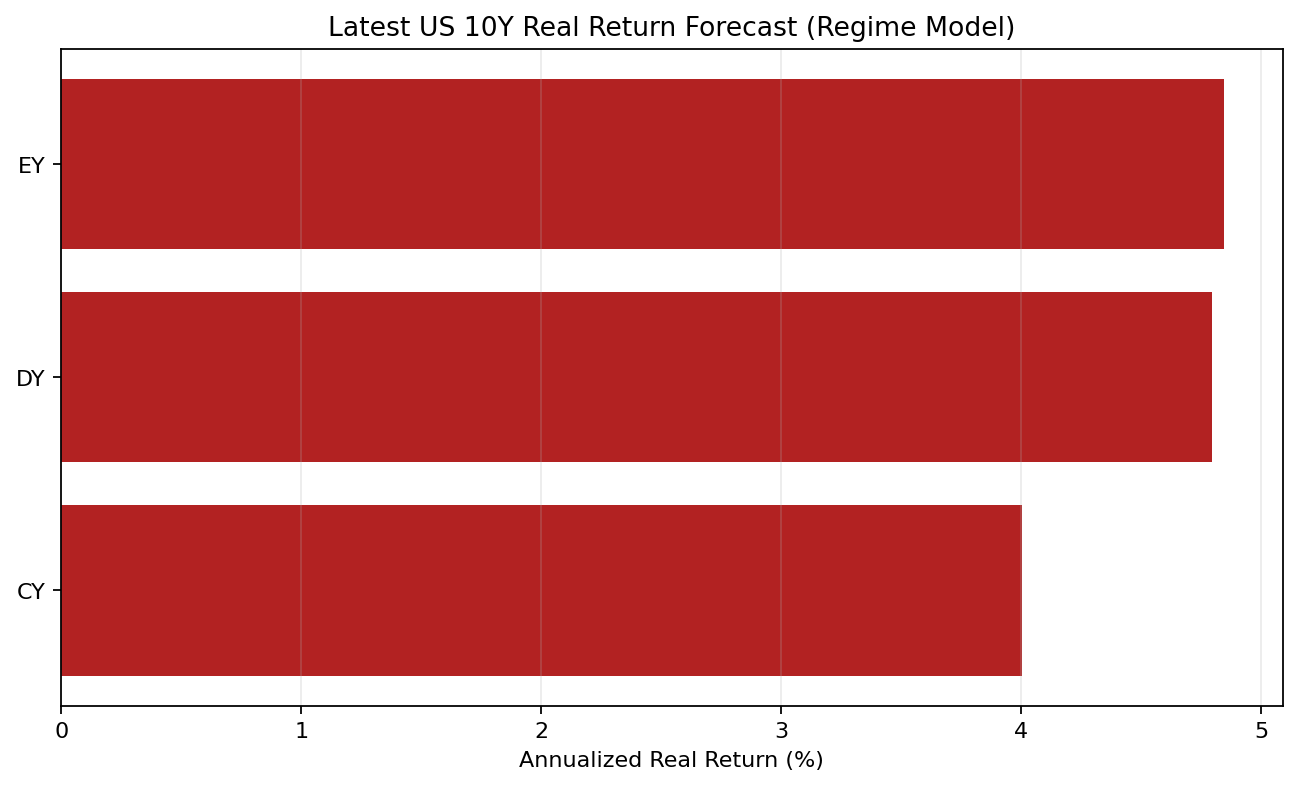

The file beside this chart, header and first rows:
quarter, method, signal, signal_value_pct, regime, forecast_all_real_annual_pct, forecast_regime_real_annual_pct, high_cutoff_pct, low_cutoff_pct
2025Q4, quartile, DY, 2.07, low, 4.564, 4.796, 5.393, 3.163
2025Q4, quartile, EY, 4.414, low, 4.292, 4.847, 8.805, 5.476
2025Q4, quartile, CY, 3.851, low, 3.934, 4.003, 8.554, 4.928
2025Q4, decile, DY, 2.07, middle, 4.564, 4.377, 6.644, 1.964
2025Q4, decile, EY, 4.414, low, 4.292, 5.366, 11.02, 4.587
2025Q4, decile, CY, 3.851, low, 3.934, 3.417, 11.01, 3.962
2025Q4, zscore, DY, 2.07, low, 4.564, 6.057, 6.134, 2.616
2025Q4, zscore, EY, 4.414, low, 4.292, 5.499, 10.11, 4.642
2025Q4, zscore, CY, 3.851, low, 3.934, 3.451, 10.09, 3.991
